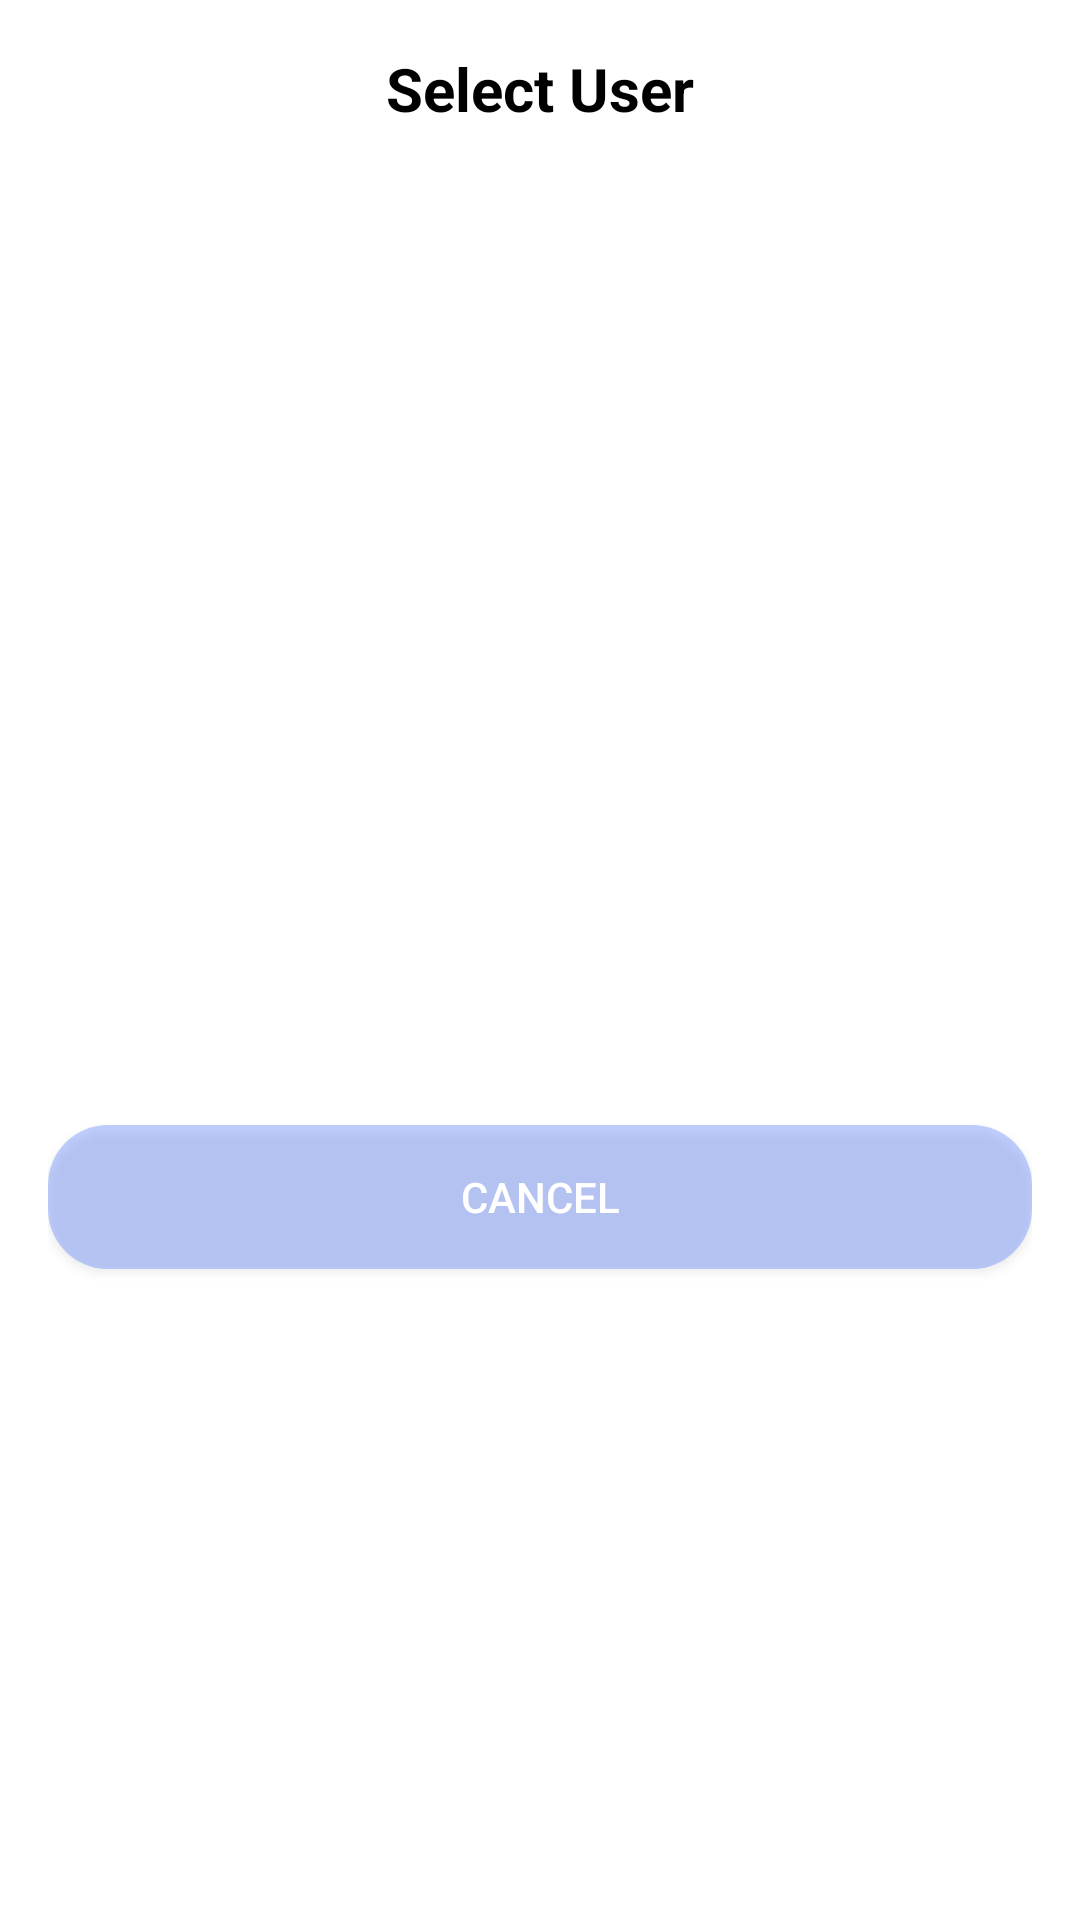

Android layout source for this screen:
<!-- AndroidManifest.xml: application theme Theme.MyMeetVerse -->
<!-- res/layout/dialog_user_selection.xml -->
<?xml version="1.0" encoding="utf-8"?>
<LinearLayout xmlns:android="http://schemas.android.com/apk/res/android"
    android:layout_width="match_parent"
    android:layout_height="wrap_content"
    android:orientation="vertical"
    android:padding="16dp"
    android:background="@android:color/white">

    <TextView
        android:id="@+id/dialogTitle"
        android:layout_width="match_parent"
        android:layout_height="wrap_content"
        android:text="Select User"
        android:textSize="20sp"
        android:textStyle="bold"
        android:textColor="@android:color/black"
        android:layout_marginBottom="16dp"
        android:gravity="center"/>

    <androidx.recyclerview.widget.RecyclerView
        android:id="@+id/dialogUsersRecyclerView"
        android:layout_width="match_parent"
        android:layout_height="300dp"
        android:clipToPadding="false"/>

    <Button
        android:id="@+id/btnDialogCancel"
        android:layout_width="match_parent"
        android:layout_height="wrap_content"
        android:text="Cancel"
        android:textColor="@android:color/white"
        android:background="@drawable/button_background"
        android:layout_marginTop="16dp"/>

</LinearLayout>
<!-- resources referenced by this layout -->
<resources>
  <!-- drawable button_background (drawable) -->
  <?xml version="1.0" encoding="utf-8"?>
  <shape xmlns:android="http://schemas.android.com/apk/res/android"
      android:shape="rectangle">
      <solid android:color="#696a8aff"/>
      <corners android:radius="20dp"/>
  </shape>
  <style name="Theme.MyMeetVerse" parent="Theme.MaterialComponents.DayNight.NoActionBar">
          
          <item name="colorPrimary">@color/purple_500</item>
          <item name="colorPrimaryVariant">@color/purple_700</item>
          <item name="colorOnPrimary">@color/white</item>
          
          <item name="colorSecondary">@color/teal_200</item>
          <item name="colorSecondaryVariant">@color/teal_700</item>
          <item name="colorOnSecondary">@color/black</item>
          
          <item name="android:statusBarColor" tools:targetApi="l">?attr/colorPrimaryVariant</item>
          
      </style>
  <!-- not gathered from this repository: default colours our renderer supplied (Android Studio template values) -->
  <color name="purple_500">#FF6200EE</color>
  <color name="purple_700">#FF3700B3</color>
  <color name="teal_200">#FF03DAC5</color>
  <color name="teal_700">#FF018786</color>
  <color name="black">#FF000000</color>
  <color name="white">#FFFFFFFF</color>
</resources>
